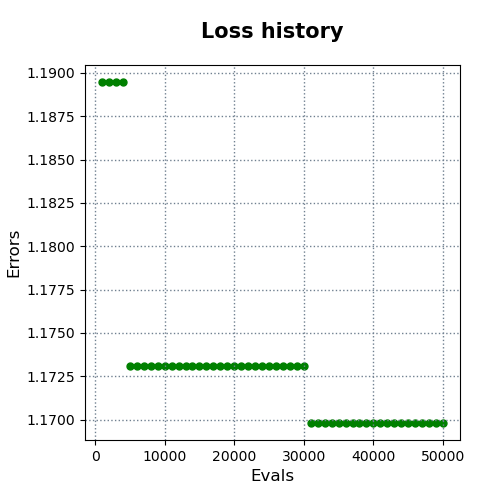

Data behind this chart, as committed beside it:
evals, errors
1000, 1.189
2000, 1.189
3000, 1.189
4000, 1.189
5000, 1.173
6000, 1.173
7000, 1.173
8000, 1.173
9000, 1.173
10000, 1.173
11000, 1.173
12000, 1.173
13000, 1.173
14000, 1.173
15000, 1.173
16000, 1.173
17000, 1.173
18000, 1.173
19000, 1.173
20000, 1.173
21000, 1.173
22000, 1.173
23000, 1.173
24000, 1.173
25000, 1.173
26000, 1.173
27000, 1.173
28000, 1.173
29000, 1.173
30000, 1.173
31000, 1.17
32000, 1.17
33000, 1.17
34000, 1.17
35000, 1.17
36000, 1.17
37000, 1.17
38000, 1.17
39000, 1.17
40000, 1.17
41000, 1.17
42000, 1.17
43000, 1.17
44000, 1.17
45000, 1.17
46000, 1.17
47000, 1.17
48000, 1.17
49000, 1.17
50000, 1.17
